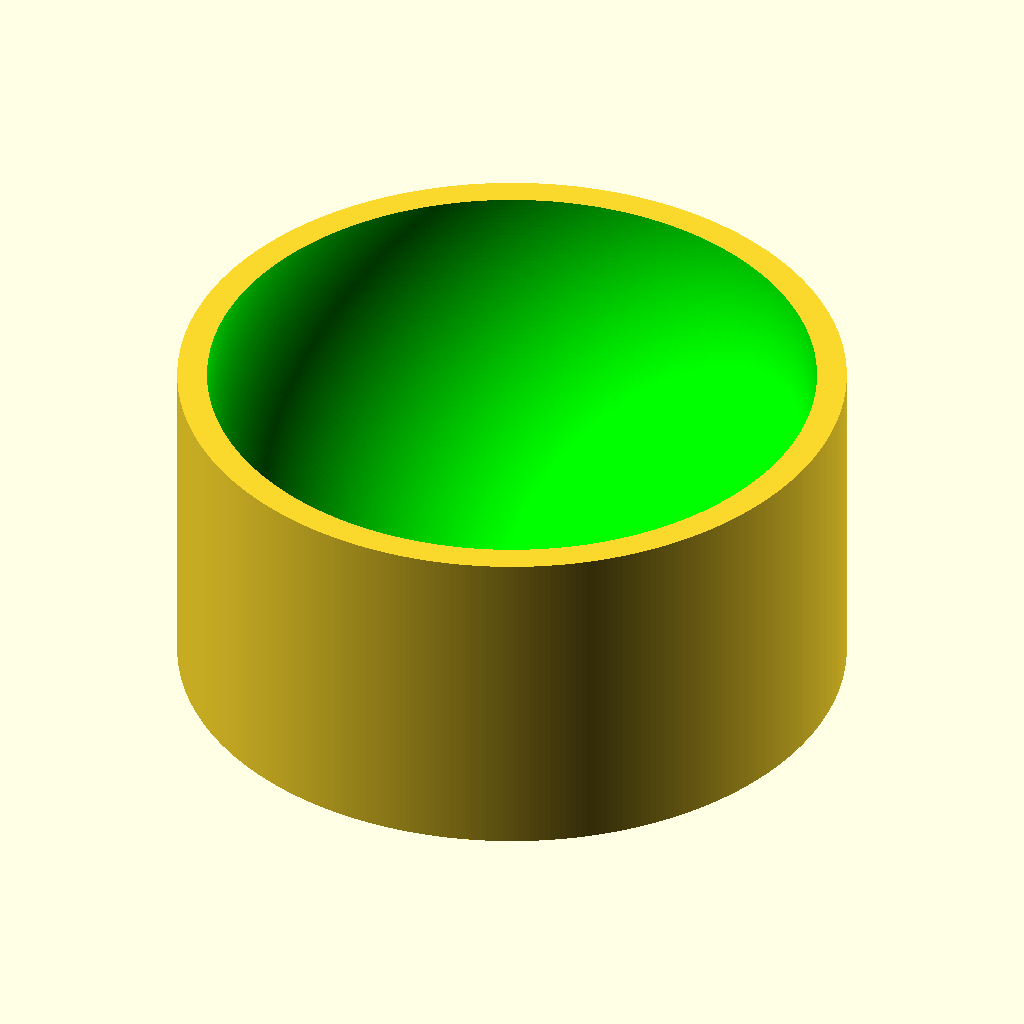
Cell 1: the model at its default parameters.
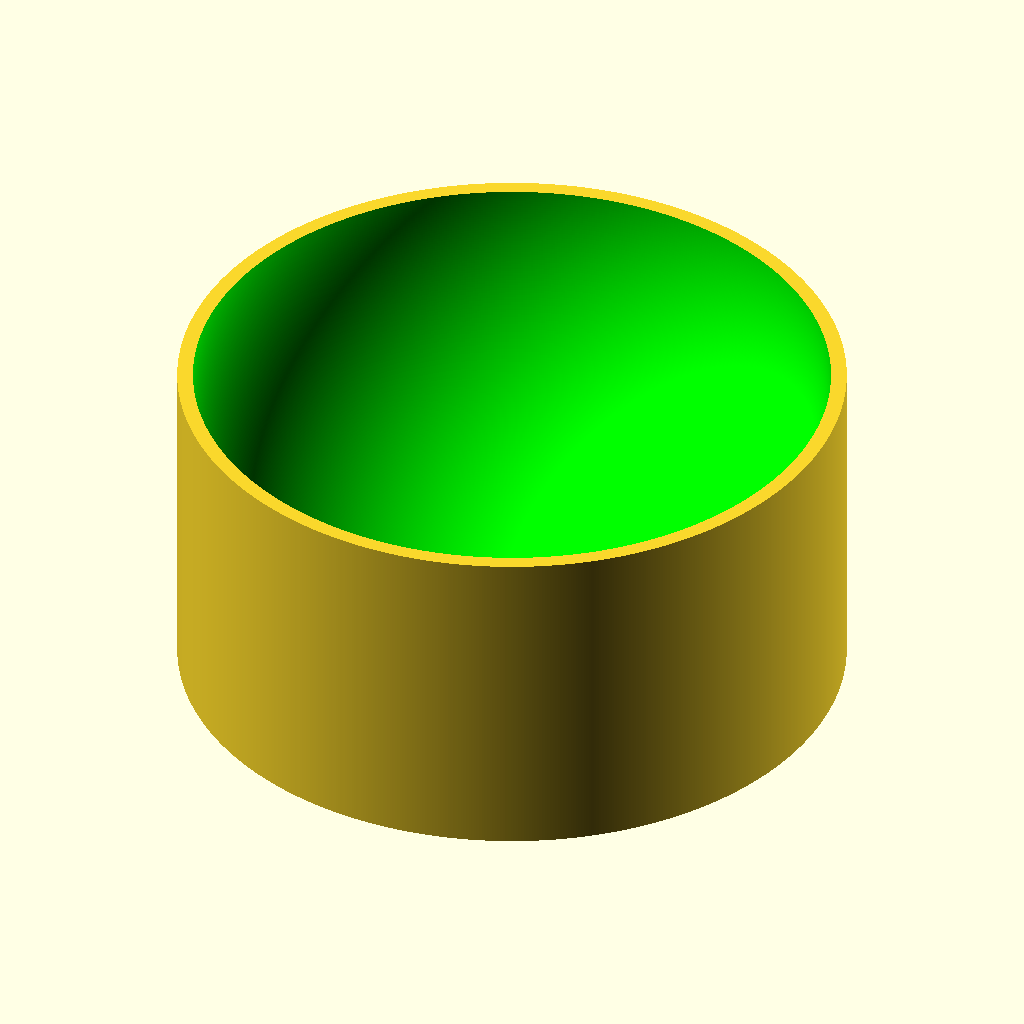
Cell 2: the same model with ballRadius = 80.
All cells are drawn from the same view direction (rotation 55°, 0°, 25°, orthographic, colour scheme Cornfield), but the view is re-fitted for each cell, so position and scale can differ between cells as well as the parameter.
Source of the model, inputs/thingiverse/files/thing-2687484/files/tea-holder.scad:
ballRadius = 40;
$fn=ballRadius*10;
difference() {
    cylinder(h=ballRadius+5,r=ballRadius+5, c=true);
    
        translate([0,0,ballRadius+5])
            color([0,1,0])
                sphere(r=ballRadius+1);
}
Parameter table extracted from the source (name, type, default, range or options):
ballRadius: number, default 40
